3-way image classification set "data_split" from GitHub (setiawanadekaputrajaya/Klasifikasi_Penyakit-Daun-Padi); label vocabulary: bacterial leaf blight, brown spot, leaf scald.

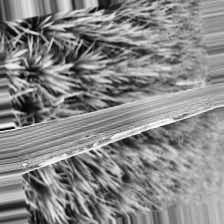
Label: bacterial leaf blight

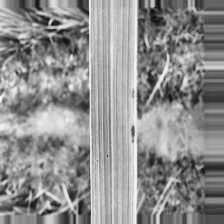
Label: brown spot

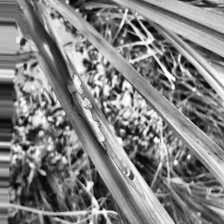
Label: bacterial leaf blight

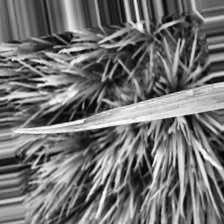
Label: leaf scald

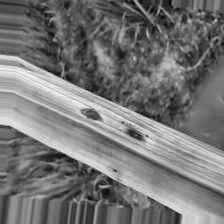
Label: brown spot

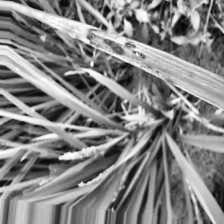
Label: leaf scald
